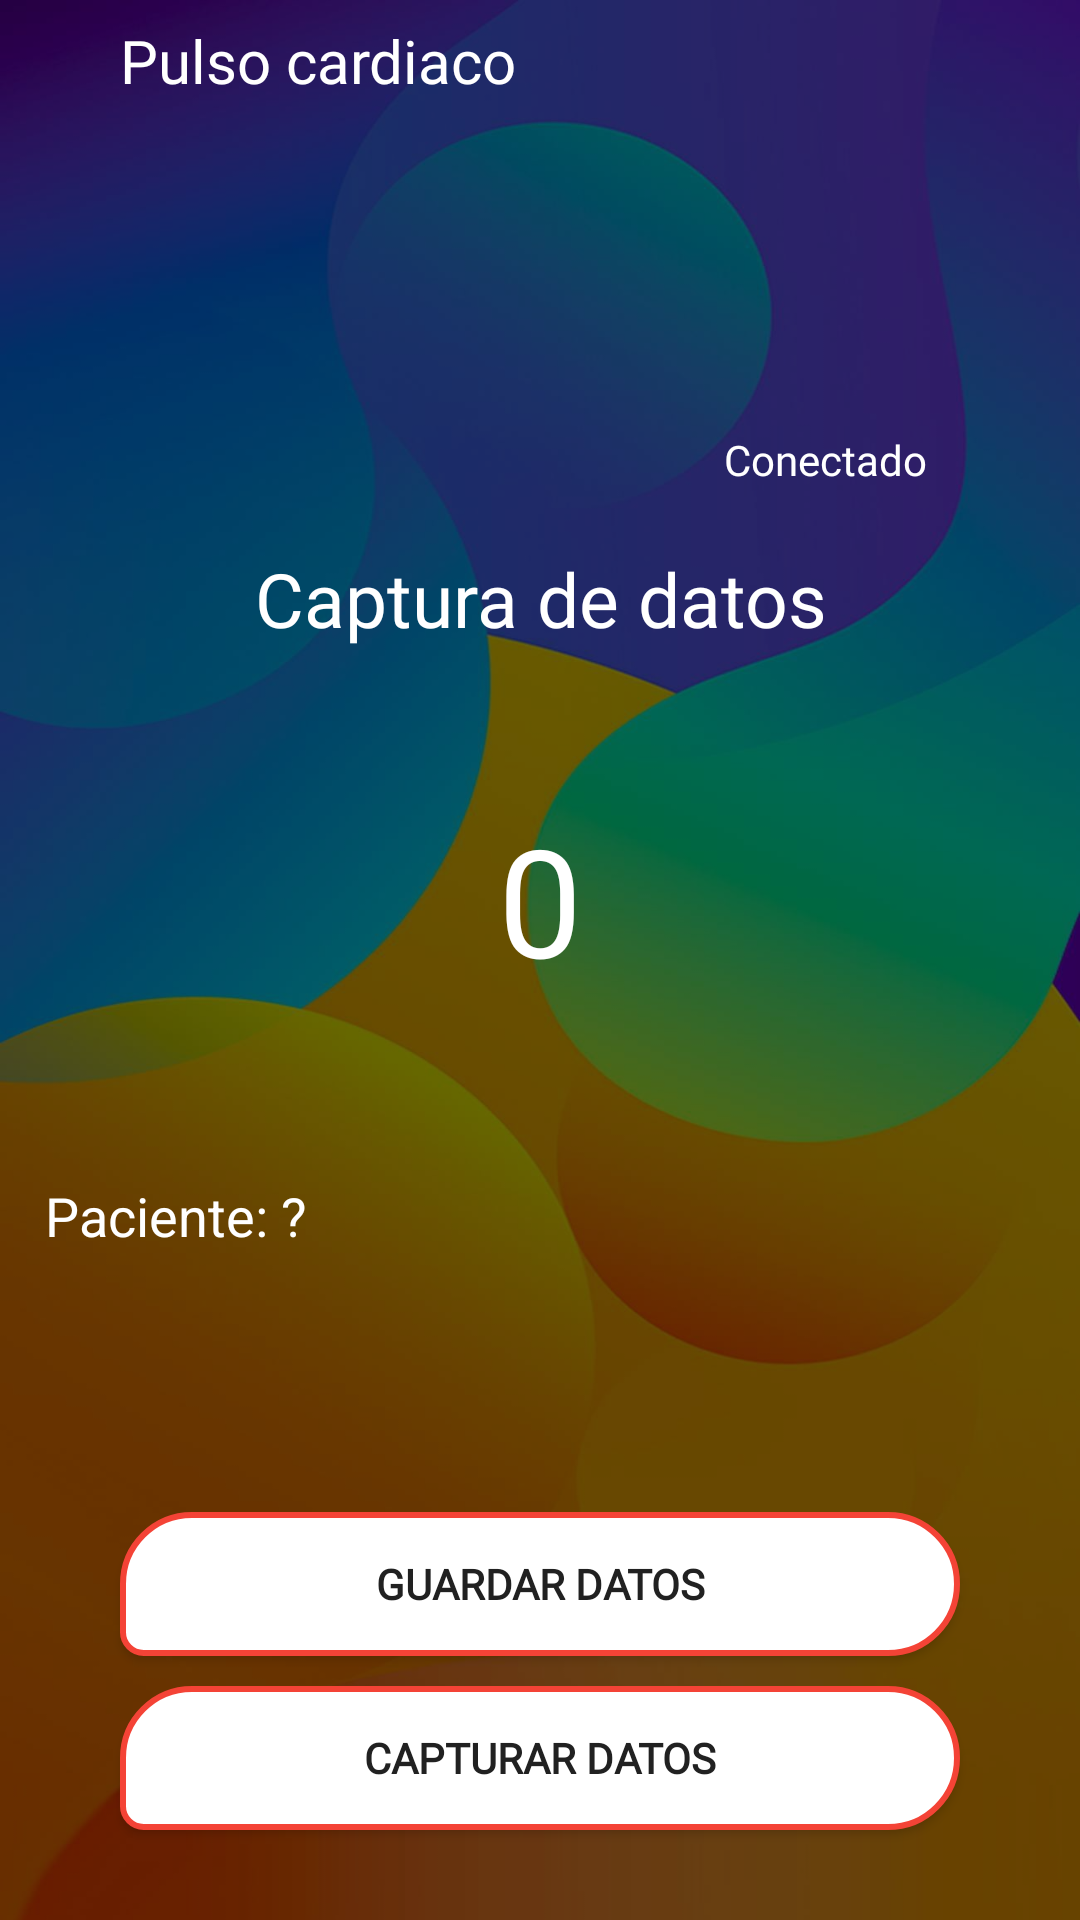

Write the Android layout XML for this screen, with the resource values it uses.
<!-- AndroidManifest.xml: application theme AppTheme -->
<!-- res/layout/activity_heartbeat.xml -->
<?xml version="1.0" encoding="utf-8"?>
<RelativeLayout xmlns:android="http://schemas.android.com/apk/res/android"
    xmlns:app="http://schemas.android.com/apk/res-auto"
    xmlns:tools="http://schemas.android.com/tools"
    android:layout_width="match_parent"
    android:layout_height="match_parent"
    android:background="@drawable/bg_bg"
    android:id="@+id/heartbeat_layout"
    tools:context=".HeartbeatActivity">

    <androidx.constraintlayout.widget.ConstraintLayout

        android:layout_width="match_parent"
        android:layout_height="match_parent"
        android:background="#97000000">

        <ImageView
            android:id="@+id/imageView"
            android:layout_width="wrap_content"
            android:layout_height="wrap_content"
            android:layout_marginStart="20dp"
            android:layout_marginTop="20dp"
            android:src="@drawable/ic_arrow_back_white"
            app:layout_constraintStart_toStartOf="parent"
            app:layout_constraintTop_toTopOf="parent" />

        <TextView
            android:id="@+id/textView2"
            android:layout_width="wrap_content"
            android:layout_height="wrap_content"
            android:layout_marginStart="20dp"
            android:fontFamily="@font/roboto_mono_medium"
            android:gravity="center"
            android:text="@string/heartbeat_info"
            android:textColor="@color/colorIcons"
            android:textSize="20sp"
            app:layout_constraintBottom_toBottomOf="@+id/imageView"
            app:layout_constraintStart_toEndOf="@+id/imageView"
            app:layout_constraintTop_toTopOf="@+id/imageView" />

        <ImageView
            android:id="@+id/bt_state_img"
            android:layout_width="70dp"
            android:layout_height="70dp"
            android:layout_marginTop="30dp"
            android:layout_marginEnd="50dp"
            android:src="@drawable/ic_bluetooth_connected"
            app:layout_constraintEnd_toEndOf="parent"
            app:layout_constraintTop_toBottomOf="@+id/textView2" />

        <TextView
            android:id="@+id/state_bt"
            android:layout_width="wrap_content"
            android:layout_height="wrap_content"
            android:layout_marginTop="10dp"
            android:fontFamily="@font/roboto_mono_thin"
            android:text="Conectado"
            android:textColor="@color/colorIcons"
            app:layout_constraintEnd_toEndOf="@+id/bt_state_img"
            app:layout_constraintStart_toStartOf="@+id/bt_state_img"
            app:layout_constraintTop_toBottomOf="@+id/bt_state_img" />

        <TextView
            android:id="@+id/textView3"
            android:layout_width="match_parent"
            android:layout_height="wrap_content"
            android:layout_marginStart="20dp"
            android:layout_marginTop="20dp"
            android:layout_marginEnd="20dp"
            android:fontFamily="@font/roboto_mono_medium"
            android:gravity="center"
            android:text="@string/data_info_title"
            android:textColor="@color/colorIcons"
            android:textSize="25sp"
            app:layout_constraintEnd_toEndOf="parent"
            app:layout_constraintStart_toStartOf="parent"
            app:layout_constraintTop_toBottomOf="@+id/state_bt" />

        <TextView
            android:id="@+id/heartbeat_pulse"
            android:layout_width="match_parent"
            android:layout_height="wrap_content"
            android:layout_marginStart="50dp"
            android:layout_marginTop="50dp"
            android:layout_marginEnd="50dp"
            android:fontFamily="@font/roboto_mono_thin"
            android:gravity="center"
            android:text="0"
            android:textColor="@color/colorIcons"
            android:textSize="50sp"
            app:layout_constraintEnd_toEndOf="parent"
            app:layout_constraintStart_toStartOf="parent"
            app:layout_constraintTop_toBottomOf="@+id/textView3" />

        <TextView
            android:id="@+id/user_current"
            android:layout_width="match_parent"
            android:layout_height="wrap_content"
            android:layout_marginStart="15dp"
            android:layout_marginTop="60dp"
            android:layout_marginEnd="15dp"
            android:text="Paciente: ?"
            android:textColor="@color/colorIcons"
            android:textSize="18sp"
            app:layout_constraintEnd_toEndOf="parent"
            app:layout_constraintStart_toStartOf="parent"
            app:layout_constraintTop_toBottomOf="@+id/heartbeat_pulse" />

        <RelativeLayout
            android:layout_marginTop="10dp"
            android:layout_marginStart="10dp"
            android:layout_marginEnd="10dp"
            android:layout_width="match_parent"
            android:layout_height="0dp"
            android:layout_marginBottom="10dp"
            app:layout_constraintBottom_toTopOf="@+id/store_data"
            app:layout_constraintEnd_toEndOf="parent"
            app:layout_constraintStart_toStartOf="parent"
            app:layout_constraintTop_toBottomOf="@+id/user_current">

            <ScrollView
                android:layout_width="match_parent"
                android:layout_height="wrap_content">

                <TextView
                    android:textSize="17sp"
                    android:textStyle="normal"
                    android:textColor="@color/colorIcons"
                    android:fontFamily="@font/roboto_mono_thin"
                    android:id="@+id/data_log"
                    android:layout_width="match_parent"
                    android:layout_height="wrap_content"/>

            </ScrollView>

        </RelativeLayout>

        <Button
            android:id="@+id/store_data"
            android:layout_marginEnd="40dp"
            android:layout_marginStart="40dp"
            android:textStyle="bold"
            android:fontFamily="@font/roboto_mono_thin"
            android:textColor="@color/colorPrimaryText"
            android:background="@drawable/round_button_white"
            style="@style/TextAppearance.AppCompat.Widget.Button.Colored"
            android:layout_width="match_parent"
            android:layout_height="wrap_content"
            android:layout_marginTop="30dp"
            android:layout_marginBottom="10dp"
            android:text="Guardar datos"
            app:layout_constraintBottom_toTopOf="@+id/take_data"
            app:layout_constraintEnd_toEndOf="parent"
            app:layout_constraintStart_toStartOf="parent" />

        <Button
            android:id="@+id/take_data"
            android:layout_marginEnd="40dp"
            android:layout_marginStart="40dp"
            android:textStyle="bold"
            android:fontFamily="@font/roboto_mono_thin"
            android:textColor="@color/colorPrimaryText"
            android:background="@drawable/round_button_white"
            style="@style/TextAppearance.AppCompat.Widget.Button.Colored"
            android:layout_width="match_parent"
            android:layout_height="wrap_content"
            android:layout_marginTop="30dp"
            android:layout_marginBottom="30dp"
            android:text="@string/take_data_bt"
            app:layout_constraintBottom_toBottomOf="parent"
            app:layout_constraintEnd_toEndOf="parent"
            app:layout_constraintStart_toStartOf="parent" />

    </androidx.constraintlayout.widget.ConstraintLayout>

</RelativeLayout>
<!-- resources referenced by this layout -->
<resources>
  <color name="colorIcons">#FFFFFF</color>
  <color name="colorPrimaryText">#212121</color>
  <!-- drawable bg_bg: png bitmap (drawable-hdpi, 679271 bytes) -->
  <!-- drawable round_button_white (drawable) -->
  <?xml version="1.0" encoding="utf-8"?>
  <shape xmlns:android="http://schemas.android.com/apk/res/android"
      android:shape="rectangle">
      <corners
          android:bottomLeftRadius="30dp"
          android:bottomRightRadius="100dp"
          android:topLeftRadius="100dp"
          android:topRightRadius="100dp" />
      <solid android:color="@color/colorIcons" />
      <padding
          android:bottom="0dp"
          android:left="0dp"
          android:right="0dp"
          android:top="0dp" />
  
      <stroke
          android:width="2dp"
          android:color="@color/colorPrimary" />
  </shape>
  <string name="data_info_title">Captura de datos</string>
  <string name="heartbeat_info">Pulso cardiaco</string>
  <string name="take_data_bt">Capturar datos</string>
  <style name="AppTheme" parent="Theme.AppCompat.Light.NoActionBar">
          
          <item name="colorPrimary">@color/colorPrimary</item>
          <item name="colorPrimaryDark">@color/colorPrimaryDark</item>
          <item name="colorAccent">@color/colorAccent</item>
      </style>
  <color name="colorPrimary">#F44336</color>
  <color name="colorPrimaryDark">#D32F2F</color>
  <color name="colorAccent">#FF7000</color>
</resources>
